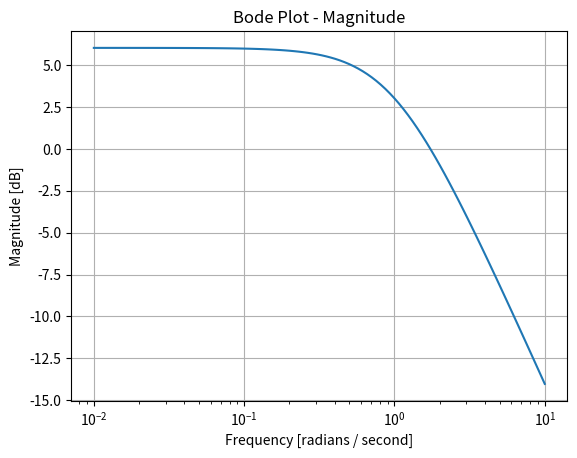
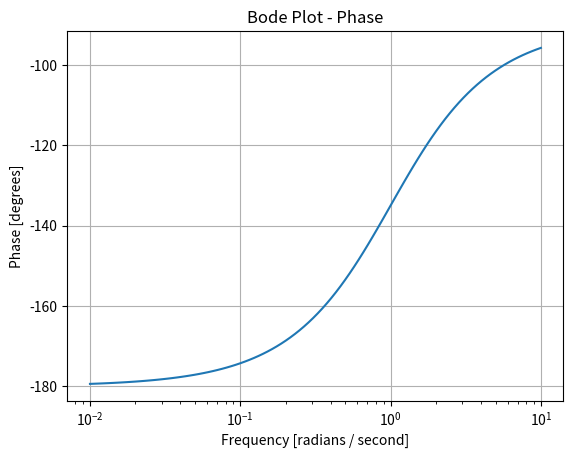

Python code for these plots, in order:
import numpy as np
from scipy import signal
from matplotlib import pyplot

# Define parameters
G = 4000  # Gain
F = 2000  # Time constant

# Define the system transfer function
numerator = [G/F]
denominator = [1, -1]
system = signal.TransferFunction(numerator, denominator)

# Frequency range for Bode plot
w, mag, phase = signal.bode(system)

# Plot Bode magnitude and phase
pyplot.figure()
pyplot.semilogx(w, mag)    # Bode magnitude plot
pyplot.title('Bode Plot - Magnitude')
pyplot.xlabel('Frequency [radians / second]')
pyplot.ylabel('Magnitude [dB]')
pyplot.grid()

pyplot.figure()
pyplot.semilogx(w, phase)  # Bode phase plot
pyplot.title('Bode Plot - Phase')
pyplot.xlabel('Frequency [radians / second]')
pyplot.ylabel('Phase [degrees]')
pyplot.grid()

pyplot.show()
